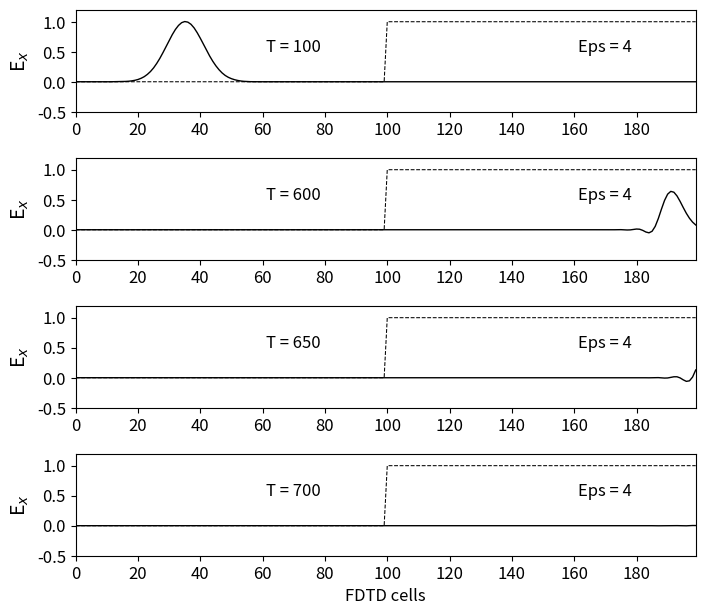

Python code for this plot:
import numpy as np
from math import exp
from matplotlib import pyplot as plt

#MEDIO DIELECTRICO

ke = 200
ex = np.zeros(ke)
hy = np.zeros(ke)
t0 = 40
spread = 12

boundary_low = [0, 0]
boundary_high = [0, 0, 0, 0]

# Create Dielectric Profile
cb = np.ones(ke)
cb = 0.5 * cb
cb_start = 100
epsilon = 4
cb[cb_start:] = 0.5 / epsilon
nsteps = 700

# Dictionary to keep track of desired points for plotting
plotting_points = [
{'num_steps': 100, 'data_to_plot': None, 'label': ''},
{'num_steps': 600, 'data_to_plot': None, 'label': ''},
{'num_steps': 650, 'data_to_plot': None, 'label': ''},
{'num_steps': 700, 'data_to_plot': None, 'label': 'FDTD cells'}
]

# Main FDTD Loop
for time_step in range(1, nsteps + 1):
    # Calculate the Ex field
    for k in range(1, ke):
        ex[k] = ex[k] + cb[k] * (hy[k - 1] - hy[k])
    # Put a Gaussian pulse at the low end
    pulse = exp(-0.5 * ((t0 - time_step) / spread) ** 2)
    ex[5] = pulse + ex[5]
    # Absorbing Boundary Conditions
    ex[0] = boundary_low.pop(0)
    boundary_low.append(ex[1])
    ex[ke - 1] = boundary_high.pop(0)
    boundary_high.append(ex[ke - 2])
    # Calculate the Hy field
    for k in range(ke - 1):
        hy[k] = hy[k] + 0.5 * (ex[k] - ex[k + 1])
    # Save data at certain points for later plotting
    for plotting_point in plotting_points:
        if time_step == plotting_point['num_steps']:
            plotting_point['data_to_plot'] = np.copy(ex)


# Plot the outputs as shown in Fig. 1.4
plt.rcParams['font.size'] = 12
fig = plt.figure(figsize=(8, 7))

def plot_e_field(data, timestep, epsilon, cb, label):
    """Plot of E field at a single time step"""
    plt.plot(data, color='k', linewidth=1)
    plt.ylabel('E$_x$', fontsize='14')
    plt.xticks(np.arange(0, 199, step=20))
    plt.xlim(0, 199)
    plt.yticks(np.arange(-0.5, 1.2, step=0.5))
    plt.ylim(-0.5, 1.2)
    plt.text(70, 0.5, 'T = {}'.format(timestep),
            horizontalalignment='center')
    plt.plot((0.5 / cb - 1) / 3, 'k--', linewidth=0.75)
    # The math on cb above is just for scaling
    plt.text(170, 0.5, 'Eps = {}'.format(epsilon),
            horizontalalignment='center')
    plt.xlabel('{}'.format(label))

# Plot the E field at each of the time steps saved earlier
for subplot_num, plotting_point in enumerate(plotting_points):
    ax = fig.add_subplot(4, 1, subplot_num + 1)
    plot_e_field(plotting_point['data_to_plot'],
                 plotting_point['num_steps'], epsilon, cb,
                 plotting_point['label'])


plt.subplots_adjust(bottom=0.1, hspace=0.45)
plt.show()